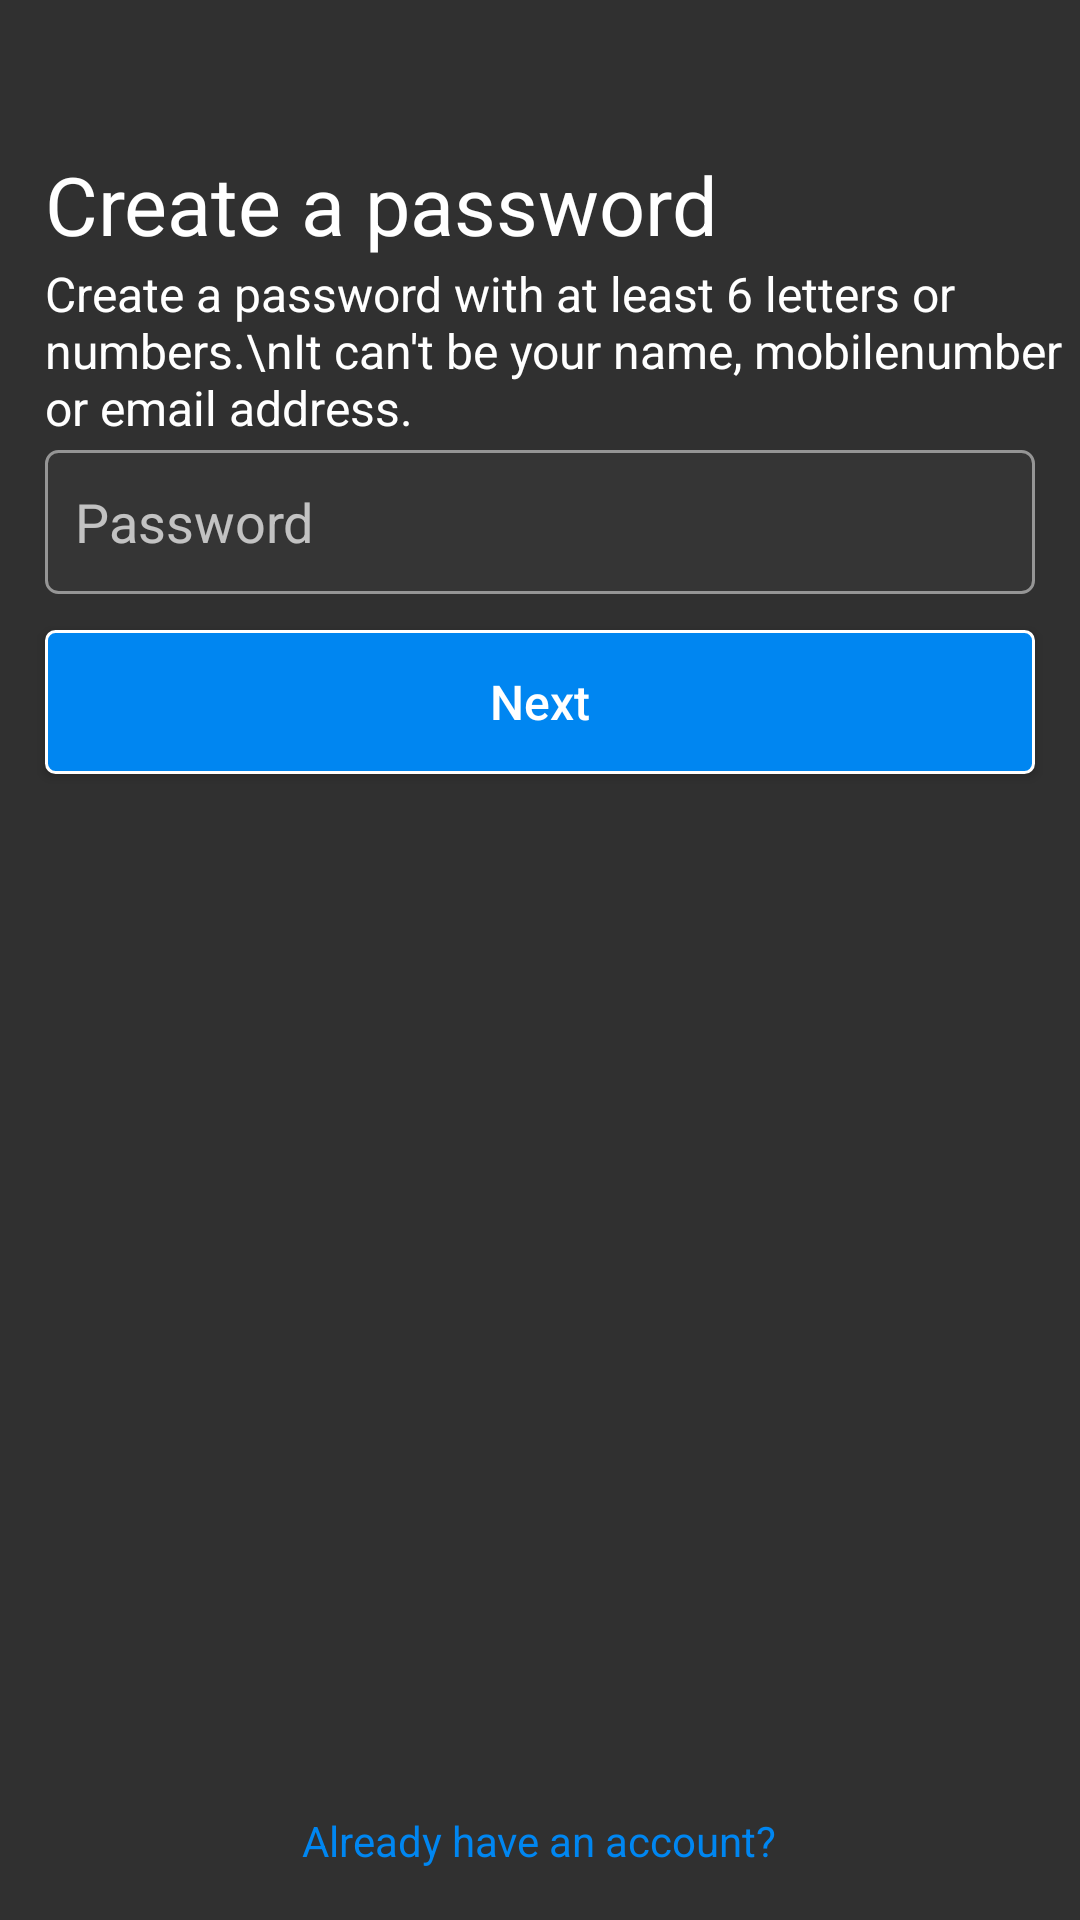

This screen was rendered from an Android layout file. Write that file and the resources it references.
<!-- AndroidManifest.xml: application theme Theme.InstagramProject -->
<!-- res/layout/activity_set_password.xml -->
<?xml version="1.0" encoding="utf-8"?>
<RelativeLayout xmlns:android="http://schemas.android.com/apk/res/android"
    xmlns:app="http://schemas.android.com/apk/res-auto"
    xmlns:tools="http://schemas.android.com/tools"
    android:layout_width="match_parent"
    android:layout_height="match_parent"
    tools:context=".set_password">

    <TextView
        android:layout_width="match_parent"
        android:layout_height="wrap_content"
        android:text="Create a password"
        android:textSize="27dp"
        android:layout_marginTop="50dp"
        android:layout_marginStart="15dp"
        android:textColor="@color/white"
        />

    <TextView
        android:layout_width="match_parent"
        android:layout_height="wrap_content"
        android:text="Create a password with at least 6 letters or numbers.\nIt can't be your name, mobilenumber or email address."
        android:textColor="@color/white"
        android:layout_marginTop="87dp"
        android:layout_marginStart="15dp"
        android:textSize="16dp" />

    <EditText
        android:id="@+id/passbox"
        android:layout_width="match_parent"
        android:layout_height="48dp"
        android:layout_marginTop="150dp"
        android:hint="Password"
        android:background="@drawable/text_field_background"
        android:padding="10dp"
        android:layout_marginStart="15dp"
        android:layout_marginEnd="15dp"
        />

    <Button
        android:id="@+id/passnext"
        android:layout_width="match_parent"
        android:layout_height="wrap_content"
        android:layout_marginTop="210dp"
        android:layout_marginBottom="48dp"
        android:layout_marginStart="15dp"
        android:layout_marginEnd="15dp"
        android:background="@drawable/button_background"
        android:text="Next"
        android:textAllCaps="false"
        android:textColor="@color/white"
        android:textSize="16dp"
        />


    <TextView
        android:id="@+id/passlogin"
        android:layout_width="wrap_content"
        android:layout_height="wrap_content"
        android:layout_alignParentBottom="true"
        android:text="Already have an account?"
        android:layout_marginBottom="17dp"
        android:layout_centerHorizontal="true"
        android:textColor="@color/Instablue"
        />


</RelativeLayout>
<!-- resources referenced by this layout -->
<resources>
  <color name="Instablue">#FF0086F1</color>
  <color name="white">#FFFFFFFF</color>
  <!-- drawable button_background (drawable) -->
  <?xml version="1.0" encoding="utf-8"?>
  <shape xmlns:android="http://schemas.android.com/apk/res/android"
      android:shape="rectangle" >
      <corners android:radius="3dp"/>
      <solid android:color="@color/Instablue"/>
      <stroke android:width="1dp"
          android:color="@color/white"/>
  
  
  </shape>
  <!-- drawable text_field_background (drawable) -->
  <?xml version="1.0" encoding="utf-8"?>
  <shape xmlns:android="http://schemas.android.com/apk/res/android"
      android:shape="rectangle">
  
      <corners android:radius="4dp"/>
      <solid android:color="@color/grey_3"/>
      <stroke android:width="1dp" android:color="@color/grey" />
  
  </shape>
  <style name="Theme.InstagramProject" parent="Theme.AppCompat.NoActionBar">
          
          <item name="colorPrimary">@color/purple_500</item>
          <item name="colorPrimaryVariant">@color/purple_200</item>
          <item name="colorOnPrimary">@color/white</item>
          
          <item name="colorSecondary">@color/teal_200</item>
          <item name="colorSecondaryVariant">@color/teal_700</item>
          <item name="colorOnSecondary">@color/black</item>
          
          <item name="android:statusBarColor">@color/black</item>
          
      </style>
  <color name="grey_3">#FF353535</color>
  <color name="grey">#FF959595</color>
  <color name="purple_500">#FF6200EE</color>
  <color name="purple_200">#FFBB86FC</color>
  <color name="teal_200">#FF03DAC5</color>
  <color name="teal_700">#FF018786</color>
  <color name="black">#FF000000</color>
</resources>
